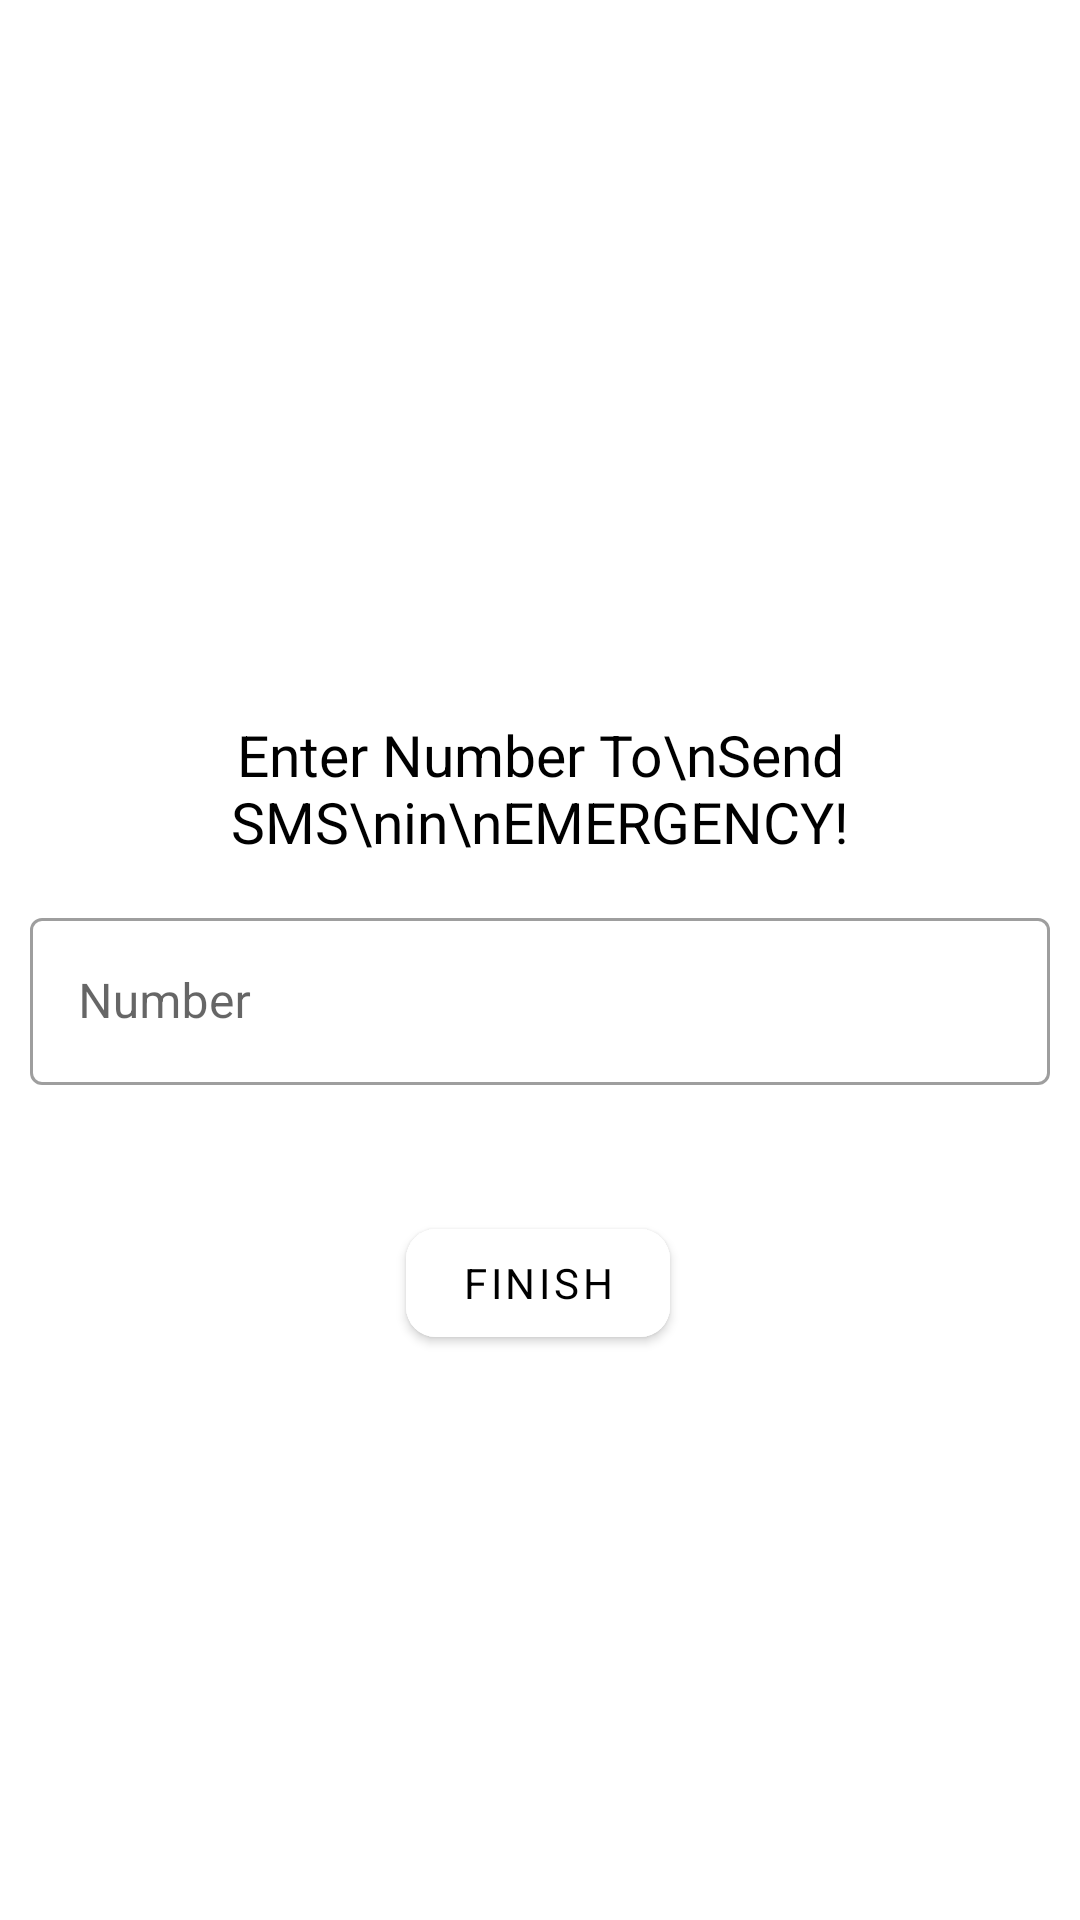

This screen was rendered from an Android layout file. Write that file and the resources it references.
<!-- AndroidManifest.xml: application theme Theme.Women_saftey -->
<!-- res/layout/activity_register_number.xml -->
<?xml version="1.0" encoding="utf-8"?>
<androidx.constraintlayout.widget.ConstraintLayout xmlns:android="http://schemas.android.com/apk/res/android"
    xmlns:app="http://schemas.android.com/apk/res-auto"
    xmlns:tools="http://schemas.android.com/tools"
    android:layout_width="match_parent"
    android:layout_height="match_parent"
    android:background="@drawable/background"
    tools:context=".RegisterNumberActivity">

    <com.google.android.material.textfield.TextInputLayout
        android:id="@+id/number1"
        style="@style/Widget.MaterialComponents.TextInputLayout.OutlinedBox"
        android:layout_width="match_parent"
        android:layout_height="wrap_content"
        android:layout_below="@id/text1"
        android:layout_centerHorizontal="true"
        android:layout_margin="10dp"
        app:layout_constraintBottom_toBottomOf="parent"
        app:layout_constraintEnd_toEndOf="parent"
        app:layout_constraintHorizontal_bias="0.473"
        app:layout_constraintStart_toStartOf="parent"
        app:layout_constraintTop_toTopOf="parent"
        app:layout_constraintVertical_bias="0.52"
        app:placeholderText="Number">

        <com.google.android.material.textfield.TextInputEditText
            android:id="@+id/numberEdit2"
            android:layout_width="match_parent"
            android:layout_height="wrap_content"
            android:fontFamily="sans-serif"
            android:hint="Number"
            android:inputType="numberDecimal"
            android:maxLength="10"
            android:textAlignment="center" />
    </com.google.android.material.textfield.TextInputLayout>

    <TextView
        android:id="@+id/text1"
        android:layout_width="wrap_content"
        android:layout_height="wrap_content"
        android:layout_centerHorizontal="true"
        android:fontFamily="sans-serif"
        android:text="Enter Number To\nSend SMS\nin\nEMERGENCY!"
        android:textAlignment="center"
        android:textColor="@color/black"
        android:textSize="19sp"
        app:layout_constraintBottom_toBottomOf="parent"
        app:layout_constraintEnd_toEndOf="parent"
        app:layout_constraintHorizontal_bias="0.498"
        app:layout_constraintStart_toStartOf="parent"
        app:layout_constraintTop_toTopOf="parent"
        app:layout_constraintVertical_bias="0.403" />

    <com.google.android.material.button.MaterialButton
        android:layout_width="wrap_content"
        android:layout_height="wrap_content"
        android:layout_below="@id/number1"
        android:layout_centerHorizontal="true"
        android:layout_margin="10dp"
        android:backgroundTint="#ffffff"
        android:fontFamily="sans-serif"
        android:onClick="saveNumber"
        android:text="Finish"
        android:textColor="@color/black"
        app:cornerRadius="10dp"
        app:layout_constraintBottom_toBottomOf="parent"
        app:layout_constraintEnd_toEndOf="parent"
        app:layout_constraintHorizontal_bias="0.498"
        app:layout_constraintStart_toStartOf="parent"
        app:layout_constraintTop_toTopOf="parent"
        app:layout_constraintVertical_bias="0.688" />

</androidx.constraintlayout.widget.ConstraintLayout>
<!-- resources referenced by this layout -->
<resources>
  <style name="Theme.Women_saftey" parent="Theme.MaterialComponents.DayNight.DarkActionBar">
          
          <item name="colorPrimary">@color/purple_500</item>
          <item name="colorPrimaryVariant">@color/purple_700</item>
          <item name="colorOnPrimary">@color/white</item>
          
          <item name="colorSecondary">@color/teal_200</item>
          <item name="colorSecondaryVariant">@color/teal_700</item>
          <item name="colorOnSecondary">@color/black</item>
          
          <item name="android:statusBarColor" tools:targetApi="l">?attr/colorPrimaryVariant</item>
          
      </style>
  <!-- not gathered from this repository: default colours our renderer supplied (Android Studio template values) -->
  <color name="purple_500">#FF6200EE</color>
  <color name="purple_700">#FF3700B3</color>
  <color name="teal_200">#FF03DAC5</color>
  <color name="teal_700">#FF018786</color>
  <color name="black">#FF000000</color>
  <color name="white">#FFFFFFFF</color>
</resources>
